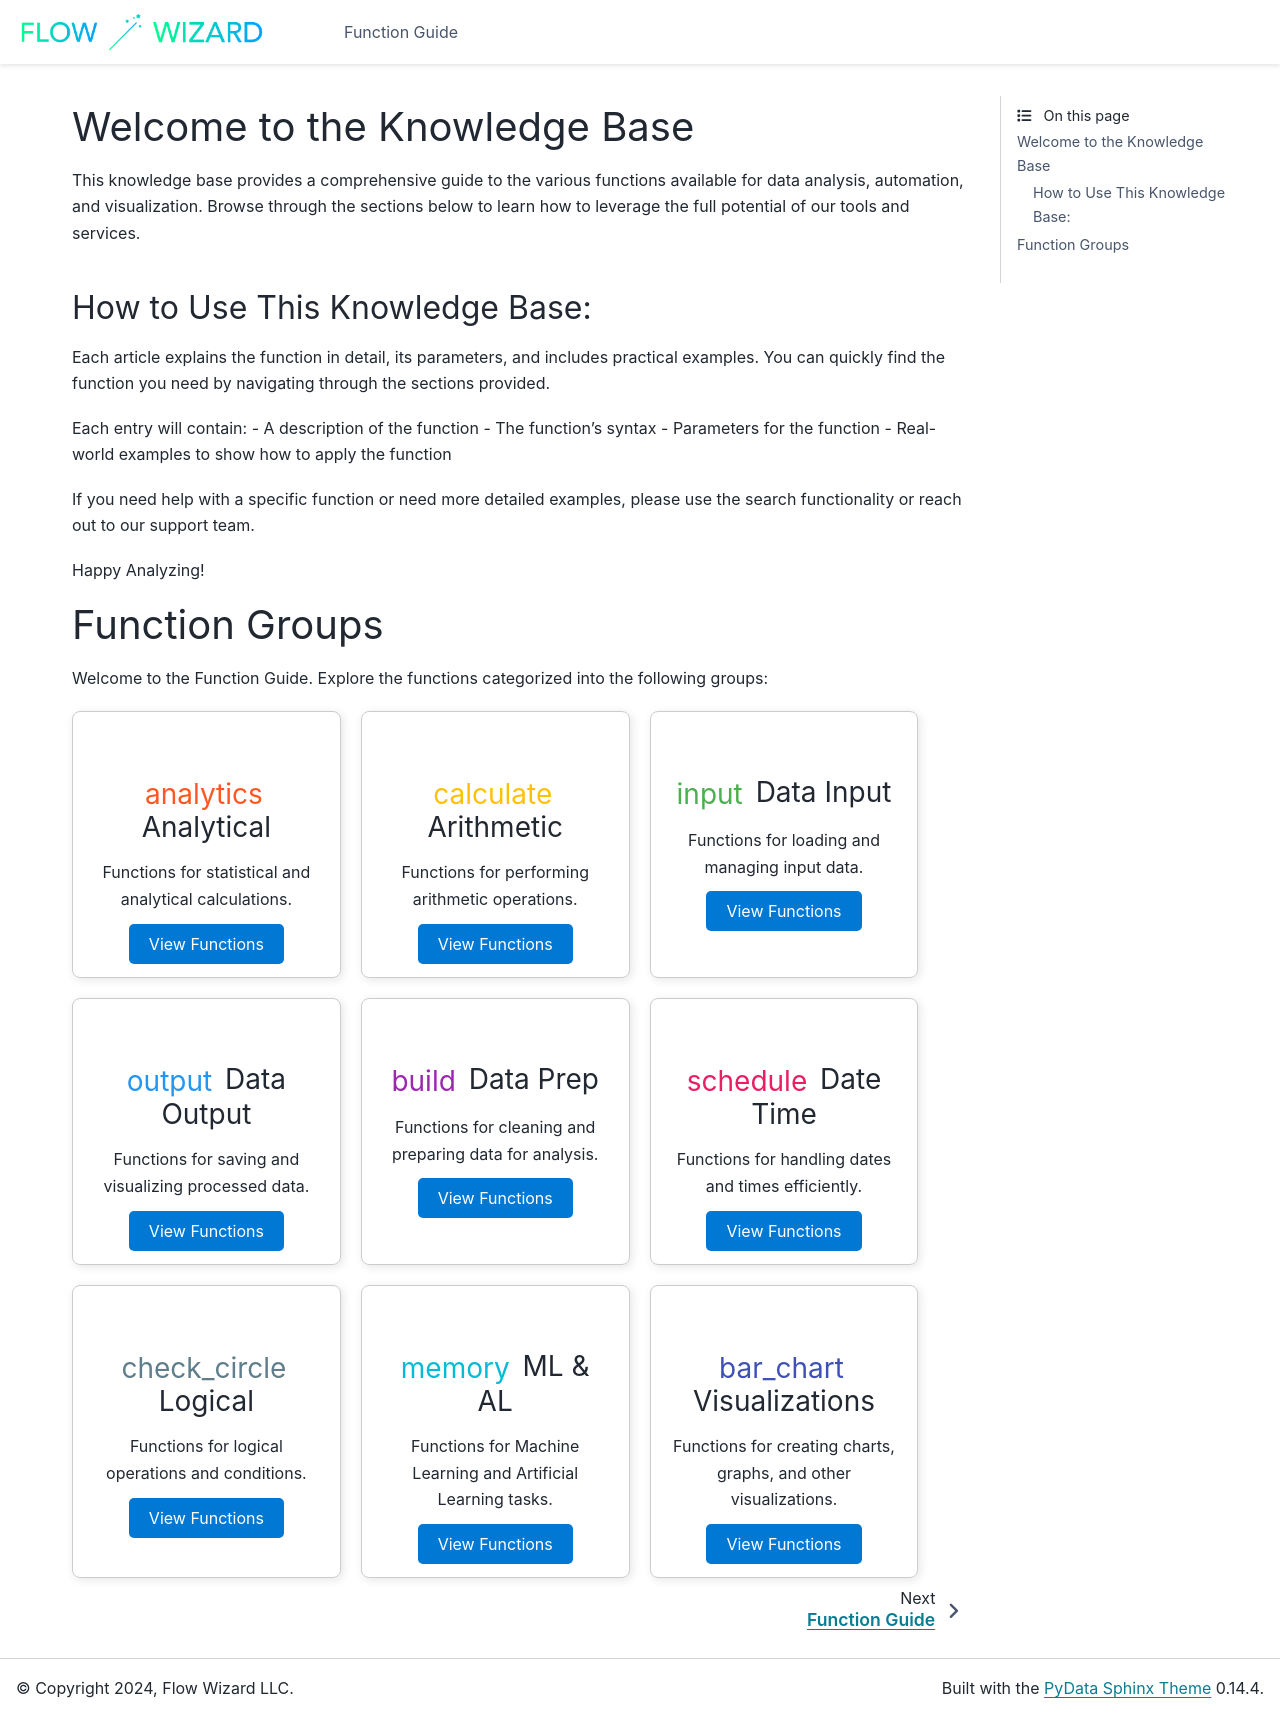

repository: gibson552/Flow-Wizard-Knowledge-Public · page: index.html · generator: sphinx

.. Flow Wizard documentation master file, created by
   sphinx-quickstart on Thu Nov 28 00:57:03 2024.
   You can adapt this file completely to your liking, but it should at least
   contain the root `toctree` directive.


Welcome to the Knowledge Base
=============================

This knowledge base provides a comprehensive guide to the various functions available for data analysis, automation, and visualization. Browse through the sections below to learn how to leverage the full potential of our tools and services.

How to Use This Knowledge Base:
------------------------------

Each article explains the function in detail, its parameters, and includes practical examples. You can quickly find the function you need by navigating through the sections provided.

Each entry will contain:
- A description of the function
- The function's syntax
- Parameters for the function
- Real-world examples to show how to apply the function

If you need help with a specific function or need more detailed examples, please use the search functionality or reach out to our support team.

Happy Analyzing!

Function Groups
==============

Welcome to the Function Guide. Explore the functions categorized into the following groups:

.. raw:: html

   <!-- Load Material Icons -->
   <link href="https://fonts.googleapis.com/icon?family=Material+Icons" rel="stylesheet">

   <div style="display: flex; flex-wrap: wrap; gap: 20px; margin-top: 20px;">

       <div style="border: 1px solid #ccc; border-radius: 8px; padding: 20px; width: 30%; text-align: center; box-shadow: 2px 2px 10px rgba(0, 0, 0, 0.1);">
           <h3>
               <span class="material-icons" style="vertical-align: middle; margin-right: 5px; color: #FF5722;">analytics</span>
               Analytical
           </h3>
           <p>Functions for statistical and analytical calculations.</p>
           <a href="function_guide/analytical/index.html" style="text-decoration: none; color: white; background-color: #0078d4; padding: 10px 20px; border-radius: 5px;">View Functions</a>
       </div>

       <div style="border: 1px solid #ccc; border-radius: 8px; padding: 20px; width: 30%; text-align: center; box-shadow: 2px 2px 10px rgba(0, 0, 0, 0.1);">
           <h3>
               <span class="material-icons" style="vertical-align: middle; margin-right: 5px; color: #FFC107;">calculate</span>
               Arithmetic
           </h3>
           <p>Functions for performing arithmetic operations.</p>
           <a href="function_guide/arithmetic/index.html" style="text-decoration: none; color: white; background-color: #0078d4; padding: 10px 20px; border-radius: 5px;">View Functions</a>
       </div>

       <div style="border: 1px solid #ccc; border-radius: 8px; padding: 20px; width: 30%; text-align: center; box-shadow: 2px 2px 10px rgba(0, 0, 0, 0.1);">
           <h3>
               <span class="material-icons" style="vertical-align: middle; margin-right: 5px; color: #4CAF50;">input</span>
               Data Input
           </h3>
           <p>Functions for loading and managing input data.</p>
           <a href="function_guide/data_input/index.html" style="text-decoration: none; color: white; background-color: #0078d4; padding: 10px 20px; border-radius: 5px;">View Functions</a>
       </div>

       <div style="border: 1px solid #ccc; border-radius: 8px; padding: 20px; width: 30%; text-align: center; box-shadow: 2px 2px 10px rgba(0, 0, 0, 0.1);">
           <h3>
               <span class="material-icons" style="vertical-align: middle; margin-right: 5px; color: #2196F3;">output</span>
               Data Output
           </h3>
           <p>Functions for saving and visualizing processed data.</p>
           <a href="function_guide/data_output/index.html" style="text-decoration: none; color: white; background-color: #0078d4; padding: 10px 20px; border-radius: 5px;">View Functions</a>
       </div>

       <div style="border: 1px solid #ccc; border-radius: 8px; padding: 20px; width: 30%; text-align: center; box-shadow: 2px 2px 10px rgba(0, 0, 0, 0.1);">
           <h3>
               <span class="material-icons" style="vertical-align: middle; margin-right: 5px; color: #9C27B0;">build</span>
               Data Prep
           </h3>
           <p>Functions for cleaning and preparing data for analysis.</p>
           <a href="function_guide/data_prep/index.html" style="text-decoration: none; color: white; background-color: #0078d4; padding: 10px 20px; border-radius: 5px;">View Functions</a>
       </div>

       <div style="border: 1px solid #ccc; border-radius: 8px; padding: 20px; width: 30%; text-align: center; box-shadow: 2px 2px 10px rgba(0, 0, 0, 0.1);">
           <h3>
               <span class="material-icons" style="vertical-align: middle; margin-right: 5px; color: #E91E63;">schedule</span>
               Date Time
           </h3>
           <p>Functions for handling dates and times efficiently.</p>
           <a href="function_guide/date_time/index.html" style="text-decoration: none; color: white; background-color: #0078d4; padding: 10px 20px; border-radius: 5px;">View Functions</a>
       </div>

       <div style="border: 1px solid #ccc; border-radius: 8px; padding: 20px; width: 30%; text-align: center; box-shadow: 2px 2px 10px rgba(0, 0, 0, 0.1);">
           <h3>
               <span class="material-icons" style="vertical-align: middle; margin-right: 5px; color: #607D8B;">check_circle</span>
               Logical
           </h3>
           <p>Functions for logical operations and conditions.</p>
           <a href="function_guide/logical/index.html" style="text-decoration: none; color: white; background-color: #0078d4; padding: 10px 20px; border-radius: 5px;">View Functions</a>
       </div>

       <div style="border: 1px solid #ccc; border-radius: 8px; padding: 20px; width: 30%; text-align: center; box-shadow: 2px 2px 10px rgba(0, 0, 0, 0.1);">
           <h3>
               <span class="material-icons" style="vertical-align: middle; margin-right: 5px; color: #00BCD4;">memory</span>
               ML & AL
           </h3>
           <p>Functions for Machine Learning and Artificial Learning tasks.</p>
           <a href="function_guide/ml_al/index.html" style="text-decoration: none; color: white; background-color: #0078d4; padding: 10px 20px; border-radius: 5px;">View Functions</a>
       </div>

       <div style="border: 1px solid #ccc; border-radius: 8px; padding: 20px; width: 30%; text-align: center; box-shadow: 2px 2px 10px rgba(0, 0, 0, 0.1);">
           <h3>
               <span class="material-icons" style="vertical-align: middle; margin-right: 5px; color: #3F51B5;">bar_chart</span>
               Visualizations
           </h3>
           <p>Functions for creating charts, graphs, and other visualizations.</p>
           <a href="function_guide/visualizations/index.html" style="text-decoration: none; color: white; background-color: #0078d4; padding: 10px 20px; border-radius: 5px;">View Functions</a>
       </div>

   </div>

.. toctree::
   :maxdepth: 2
   :hidden:

   function_guide/index
   examples/index
